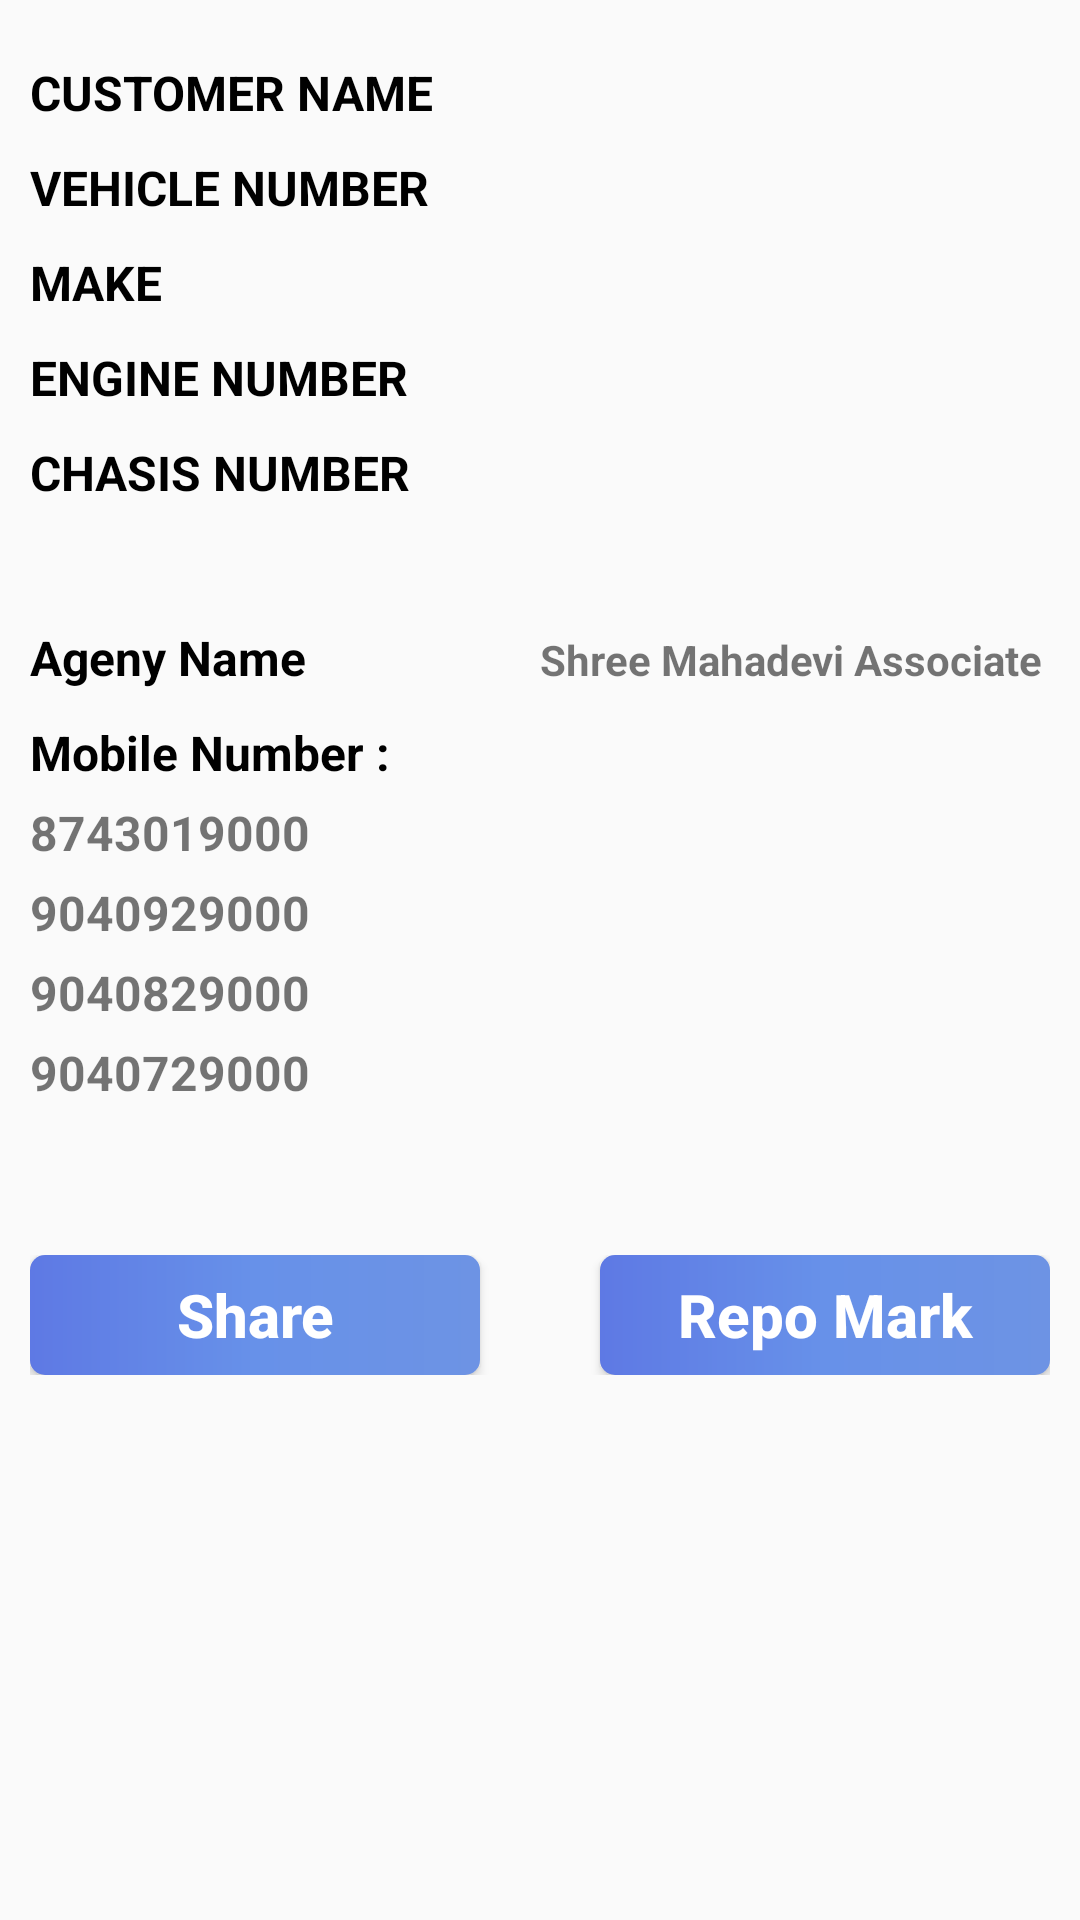

Android layout source for this screen:
<!-- AndroidManifest.xml: application theme AppTheme -->
<!-- res/layout/activity_car_details.xml -->
<?xml version="1.0" encoding="utf-8"?>
<RelativeLayout xmlns:android="http://schemas.android.com/apk/res/android"
    xmlns:app="http://schemas.android.com/apk/res-auto"
    xmlns:tools="http://schemas.android.com/tools"
    android:layout_width="match_parent"
    android:layout_height="match_parent"
    xmlns:card_view="http://schemas.android.com/apk/res-auto"
    tools:context=".activity.CarDetailsActivity">


    <LinearLayout
        android:layout_width="match_parent"
        android:orientation="vertical"
        android:layout_marginStart="10dp"
        android:layout_marginEnd="10dp"
        android:layout_marginTop="20dp"
        android:layout_height="wrap_content">

        <LinearLayout
            android:layout_width="match_parent"
            android:orientation="horizontal"
            android:layout_weight="2"
            android:layout_height="wrap_content">

            <TextView
                android:layout_width="match_parent"
                android:layout_height="wrap_content"
                android:layout_weight=".9"
                android:textStyle="bold"
                android:textSize="16sp"
                android:textColor="@color/black"
                android:text="CUSTOMER NAME"
                />

            <TextView
                android:id="@+id/cstmor_name_txtView"
                android:layout_width="match_parent"
                android:layout_height="wrap_content"
                android:layout_weight="1"
                android:textSize="14sp"
                android:text=""
                />

        </LinearLayout>

        <LinearLayout
            android:layout_width="match_parent"
            android:orientation="horizontal"
            android:layout_weight="2"
            android:layout_marginTop="10dp"
            android:layout_height="wrap_content">

            <TextView
                android:layout_width="match_parent"
                android:layout_height="wrap_content"
                android:layout_weight=".9"
                android:textStyle="bold"
                android:textSize="16sp"
                android:textColor="@color/black"
                android:text="VEHICLE NUMBER"
                />

            <TextView
                android:id="@+id/car_no_txtView"
                android:layout_width="match_parent"
                android:layout_height="wrap_content"
                android:layout_weight="1"
                android:textSize="14sp"
                android:text=""
                />

        </LinearLayout>


        <LinearLayout
            android:layout_width="match_parent"
            android:orientation="horizontal"
            android:layout_weight="2"
            android:layout_marginTop="10dp"
            android:layout_height="wrap_content">

            <TextView
                android:layout_width="match_parent"
                android:layout_height="wrap_content"
                android:layout_weight=".9"
                android:textStyle="bold"
                android:textSize="16sp"
                android:textColor="@color/black"
                android:text="MAKE"
                />

            <TextView
                android:id="@+id/car_make_txtView"
                android:layout_width="match_parent"
                android:layout_height="wrap_content"
                android:layout_weight="1"
                android:textSize="14sp"
                android:text=""
                />

        </LinearLayout>

        <LinearLayout
            android:layout_width="match_parent"
            android:orientation="horizontal"
            android:layout_weight="2"
            android:layout_marginTop="10dp"
            android:layout_height="wrap_content">

            <TextView
                android:layout_width="match_parent"
                android:layout_height="wrap_content"
                android:layout_weight=".9"
                android:textStyle="bold"
                android:textSize="16sp"
                android:textColor="@color/black"
                android:text="ENGINE NUMBER"
                />

            <TextView
                android:id="@+id/car_engine_txtView"
                android:layout_width="match_parent"
                android:layout_height="wrap_content"
                android:layout_weight="1"
                android:textSize="14sp"
                android:text=""
                />

        </LinearLayout>

        <LinearLayout
            android:layout_width="match_parent"
            android:orientation="horizontal"
            android:layout_weight="2"
            android:layout_marginTop="10dp"
            android:layout_height="wrap_content">

            <TextView
                android:layout_width="match_parent"
                android:layout_height="wrap_content"
                android:layout_weight=".9"
                android:textStyle="bold"
                android:textSize="16sp"
                android:textColor="@color/black"
                android:text="CHASIS NUMBER"
                />

            <TextView
                android:id="@+id/car_chasis_no_txtView"
                android:layout_width="match_parent"
                android:layout_height="wrap_content"
                android:layout_weight="1"
                android:textSize="14sp"
                android:text=""
                />

        </LinearLayout>

        <LinearLayout
            android:layout_width="match_parent"
            android:orientation="horizontal"
            android:layout_weight="2"
            android:layout_marginTop="40dp"
            android:layout_height="wrap_content">

            <TextView
                android:layout_width="match_parent"
                android:layout_height="wrap_content"
                android:layout_weight="1"
                android:textStyle="bold"
                android:textSize="16sp"
                android:textColor="@color/black"
                android:text="Ageny Name"
                />

            <TextView
                android:id="@+id/create_date_txtView"
                android:layout_width="match_parent"
                android:layout_height="wrap_content"
                android:layout_weight="1"
                android:textStyle="bold"
                android:textSize="14sp"
                android:text="Shree Mahadevi Associate"
                />

        </LinearLayout>

        <LinearLayout
            android:layout_width="match_parent"
            android:orientation="horizontal"
            android:layout_weight="2"
            android:layout_marginTop="10dp"
            android:layout_height="wrap_content">

            <TextView
                android:layout_width="match_parent"
                android:layout_height="wrap_content"
                android:layout_weight="1"
                android:textStyle="bold"
                android:textSize="16sp"
                android:textColor="@color/black"
                android:text="Mobile Number :"
                />


        </LinearLayout>

        <LinearLayout
            android:layout_width="match_parent"
            android:orientation="vertical"
            android:layout_marginTop="5dp"
            android:layout_height="wrap_content">

            <TextView
                android:id="@+id/phone_1"
                android:layout_width="wrap_content"
                android:layout_height="wrap_content"
                android:layout_weight="1"
                android:textSize="16sp"
                android:textStyle="bold"
                android:text="8743019000"
                />

            <TextView
                android:id="@+id/phone_2"
                android:layout_width="wrap_content"
                android:layout_height="wrap_content"
                android:layout_weight="1"
                android:layout_marginTop="5dp"
                android:textSize="16sp"
                android:textStyle="bold"
                android:text="9040929000"
                />

            <TextView
                android:id="@+id/phone_3"
                android:layout_width="wrap_content"
                android:layout_height="wrap_content"
                android:layout_weight="1"
                android:layout_marginTop="5dp"
                android:textSize="16sp"
                android:textStyle="bold"
                android:text="9040829000"
                />

            <TextView
                android:id="@+id/phone_4"
                android:layout_width="wrap_content"
                android:layout_height="wrap_content"
                android:layout_weight="1"
                android:layout_marginTop="5dp"
                android:textSize="16sp"
                android:textStyle="bold"
                android:text="9040729000"
                />

        </LinearLayout>


        <RelativeLayout
            android:layout_width="match_parent"
            android:orientation="horizontal"
            android:layout_marginTop="50dp"
            android:layout_height="wrap_content">

            <Button
                android:id="@+id/share_btn"
                android:layout_width="150dp"
                android:layout_height="40dp"
                android:textSize="20sp"
                android:textStyle="bold"
                android:textAllCaps="false"
                android:background="@drawable/btn_background_shape"
                android:textColor="@color/white"
                android:text="Share"
                />

            <Button
                android:id="@+id/repo_btn"
                android:layout_width="150dp"
                android:layout_height="40dp"
                android:textSize="20sp"
                android:textAllCaps="false"
                android:textStyle="bold"
                android:textColor="@color/white"
                android:layout_alignParentEnd="true"
                android:background="@drawable/btn_background_shape"
                android:text="Repo Mark"
                />

        </RelativeLayout>

    </LinearLayout>


</RelativeLayout>
<!-- resources referenced by this layout -->
<resources>
  <color name="black">#000</color>
  <color name="white">#FFF</color>
  <!-- drawable btn_background_shape (drawable) -->
  <shape xmlns:android="http://schemas.android.com/apk/res/android"
      android:shape="rectangle" >
  
  
      <gradient android:gradientRadius="250"
          android:startColor="#5e79e4" android:centerColor="#6791e9" android:endColor="#6d93e4"
          android:angle="360"/>
  
      <corners
          android:bottomLeftRadius="5dp"
          android:bottomRightRadius="5dp"
          android:topLeftRadius="5dp"
          android:topRightRadius="5dp" />
  
  </shape>
  <style name="AppTheme" parent="Theme.AppCompat.Light.DarkActionBar">
          
          <item name="colorPrimary">@color/colorPrimary</item>
          <item name="colorPrimaryDark">@color/colorPrimaryDark</item>
          <item name="colorAccent">@color/colorAccent</item>
      </style>
  <color name="colorPrimary">#3F51B5</color>
  <color name="colorPrimaryDark">#303F9F</color>
  <color name="colorAccent">#FF4081</color>
</resources>
